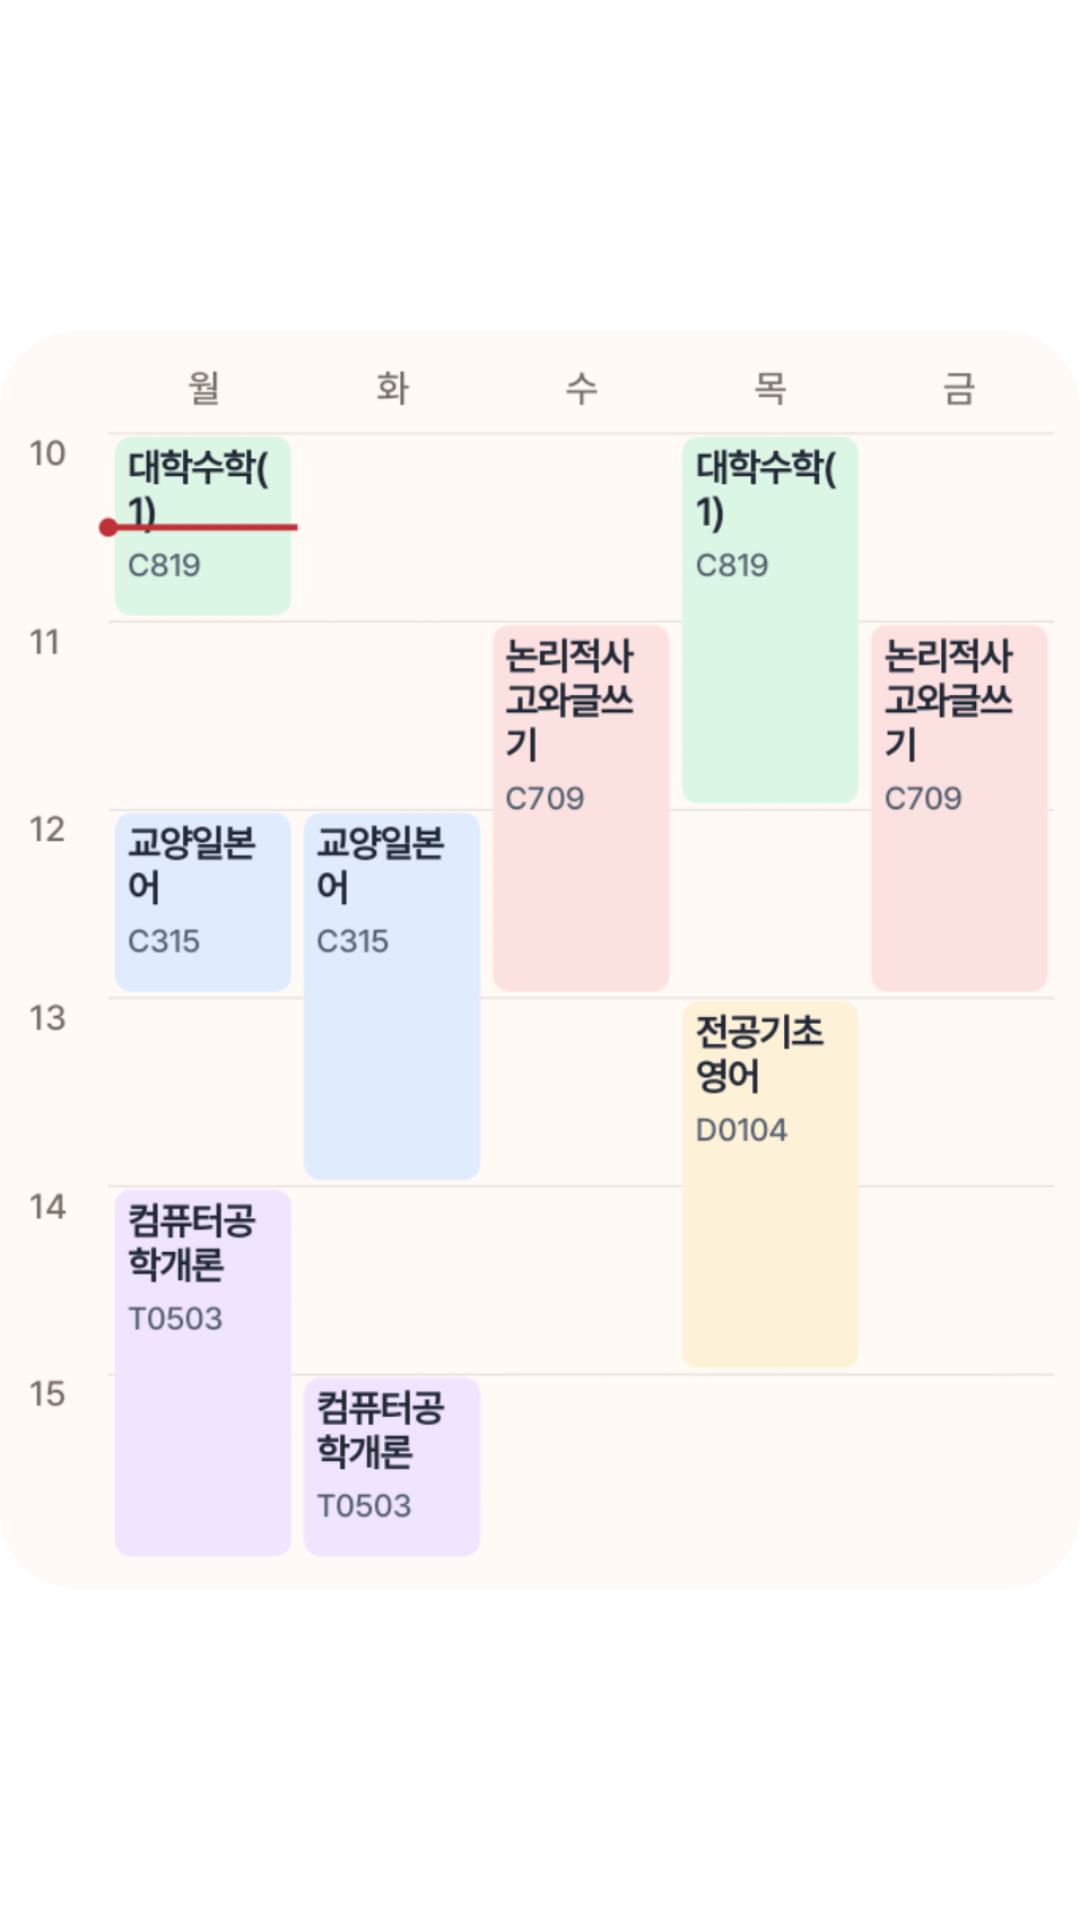

This screen was rendered from an Android layout file. Write that file and the resources it references.
<!-- AndroidManifest.xml: application theme Theme.hongsi -->
<!-- res/layout/week_widget_preview.xml -->
<?xml version="1.0" encoding="utf-8"?>
<ImageView xmlns:android="http://schemas.android.com/apk/res/android"
    android:layout_width="match_parent"
    android:layout_height="match_parent"
    android:src="@drawable/week_widget_preview"
    android:scaleType="fitCenter"
    android:adjustViewBounds="true"
    android:contentDescription="@string/week_widget_name" />
<!-- resources referenced by this layout -->
<resources>
  <!-- drawable week_widget_preview: png bitmap (drawable-night-nodpi, 153189 bytes) -->
  <string name="week_widget_name">주간 시간표</string>
  <style name="Theme.hongsi" parent="Theme.Material3.DayNight.NoActionBar">
          
      </style>
</resources>
